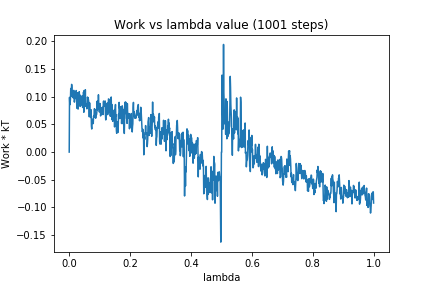

The data file committed next to this chart (first rows):
0, 0.0
1, 0.09878
2, 0.08538
3, 0.08876
4, 0.09513
5, 0.1148
6, 0.1021
7, 0.1111
8, 0.1223
9, 0.116
10, 0.1
11, 0.1098
12, 0.1088
13, 0.09785
14, 0.1047
15, 0.1114
16, 0.1012
17, 0.09023
18, 0.0956
19, 0.108
20, 0.09951
21, 0.09682
22, 0.1019
23, 0.1111
24, 0.1007
25, 0.07924
26, 0.1038
27, 0.09659
28, 0.1073
29, 0.07762
30, 0.08705
31, 0.1013
32, 0.1006
33, 0.1091
34, 0.09879
35, 0.09679
36, 0.08242
37, 0.1025
38, 0.08422
39, 0.09553
40, 0.09364
41, 0.0993
42, 0.08994
43, 0.1012
44, 0.08073
45, 0.09879
46, 0.08007
47, 0.1083
48, 0.07193
49, 0.1112
50, 0.09808
51, 0.1065
52, 0.08317
53, 0.1125
54, 0.08362
55, 0.08657
56, 0.08588
57, 0.08236
58, 0.07809
59, 0.0817
60, 0.09932
... 940 more rows
